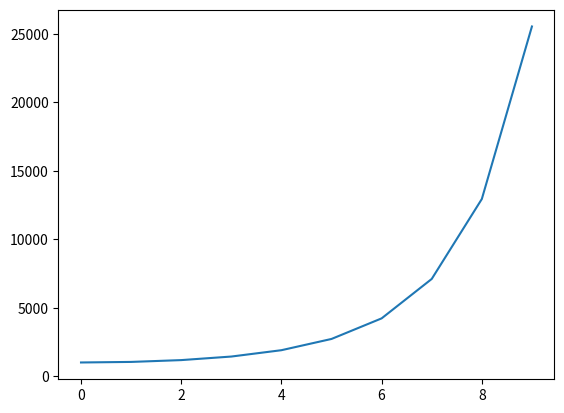

The matplotlib source for this figure:
import numpy as np
from scipy.integrate import odeint
import matplotlib.pyplot as plt

t = np.arange(0, 10, 1)


def radio_function(N, t):
    dNdt = k * N * t
    return dNdt


N_0 = 1000
k = 0.08

solve_Bi = odeint(radio_function, N_0, t)

plt.plot(t, solve_Bi[:, 0])
plt.show()
